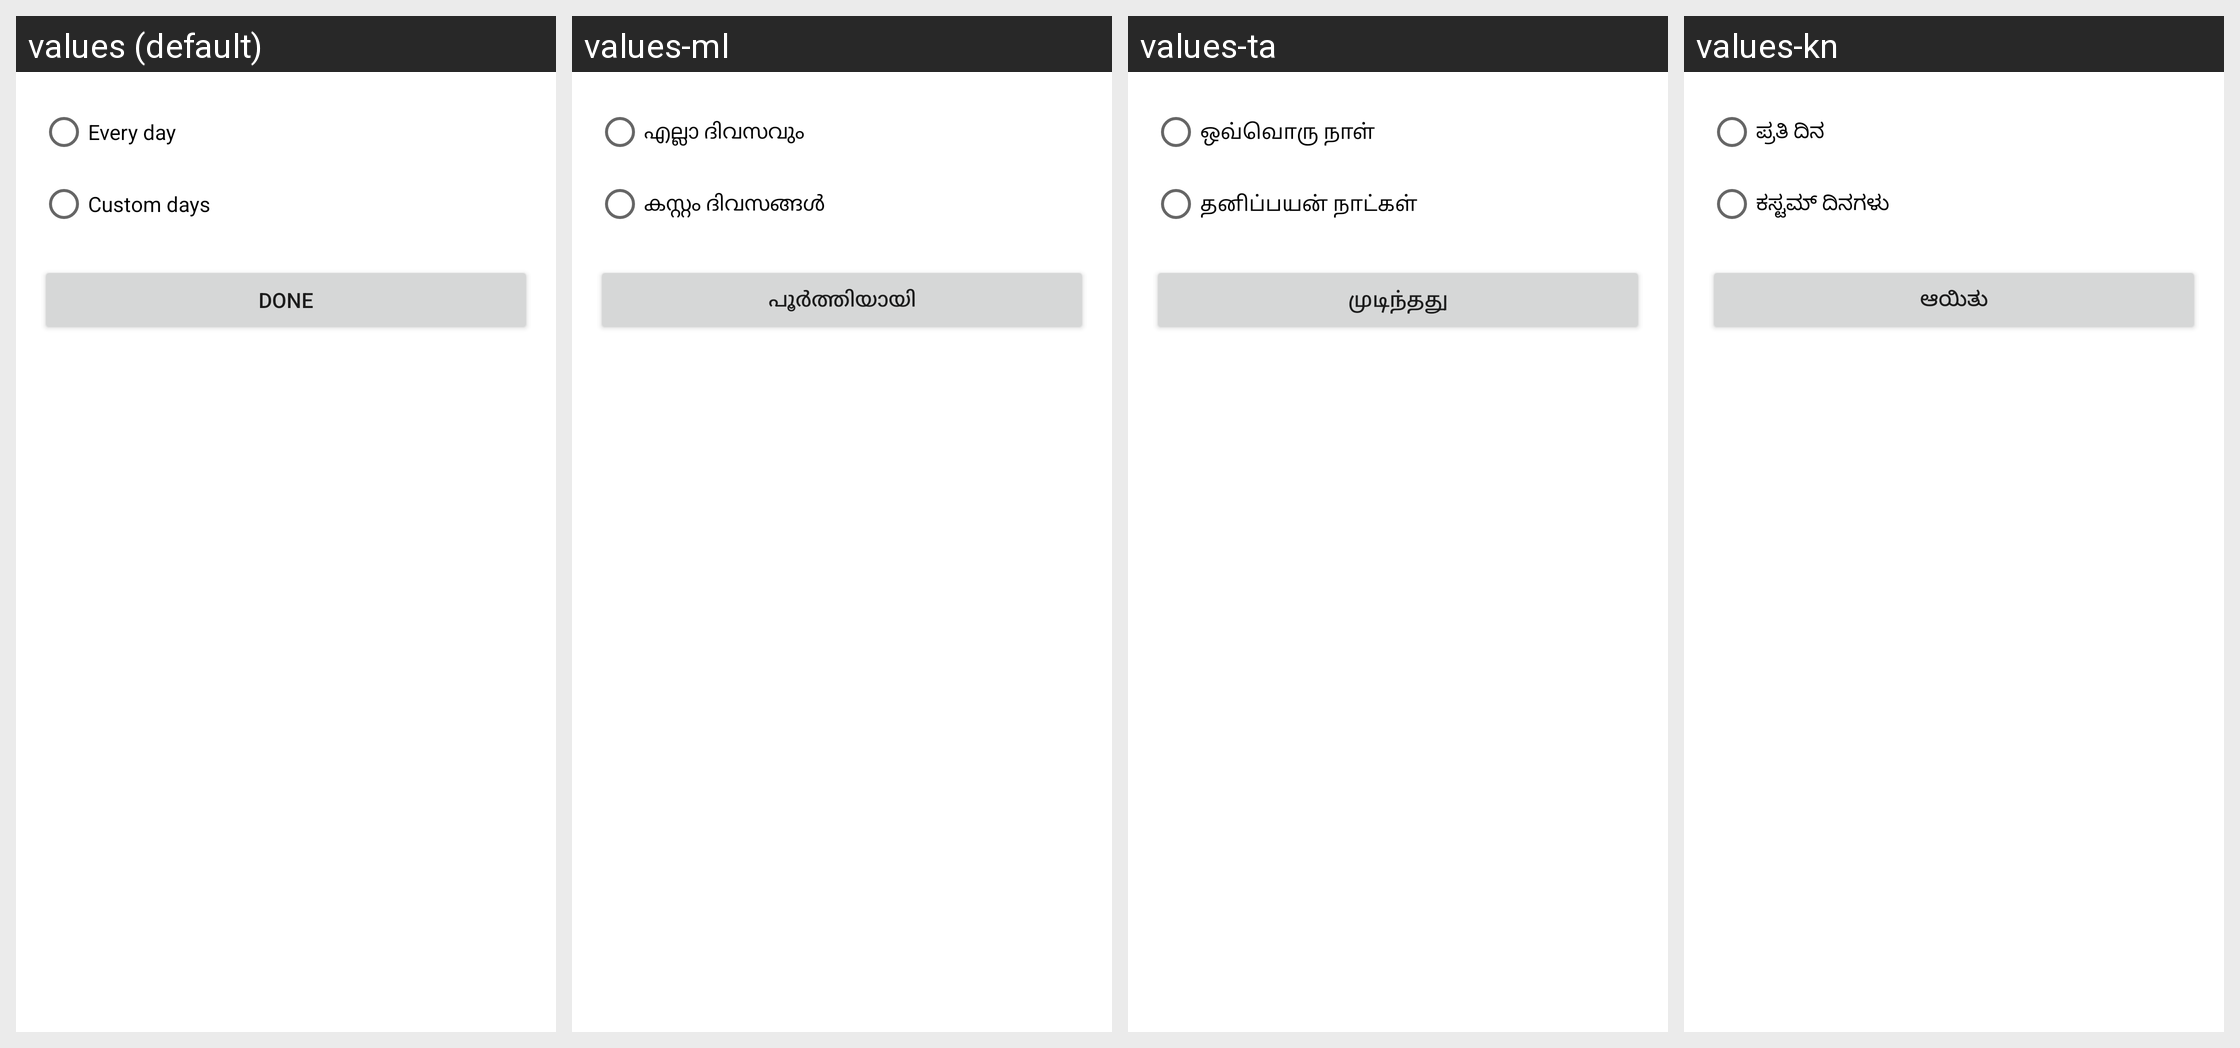

Translations of the strings shown on this Android screen, per locale in the grid:
Android screen res/layout/bottom_sheet_frequency.xml rendered under 4 locales, left to right: values (default), values-ml, values-ta, values-kn. Device: Nexus 5 (rendered at 1080×1920; each locale shown at half size, 540×960, under a caption strip naming it); theme Theme.TaskManager.
Other locales in the repository, not shown: values-bn, values-cs, values-de, values-el, values-es, values-fr, values-gu, values-hi, values-hu, values-it, values-mr, values-pa, values-pl, values-pt-rBR, values-ro, values-te, values-tr, values-uk.
Strings drawn on this screen, with the default value and each locale's value (text and hints the layout hard-codes, and strings that could not be matched under every locale, appear in the picture but are not listed):

every_day
  values: Every day
  values-ml: എല്ലാ ദിവസവും
  values-ta: ஒவ்வொரு நாள்
  values-kn: ಪ್ರತಿ ದಿನ

custom_days
  values: Custom days
  values-ml: കസ്റ്റം ദിവസങ്ങൾ
  values-ta: தனிப்பயன் நாட்கள்
  values-kn: ಕಸ್ಟಮ್ ದಿನಗಳು

done
  values: Done
  values-ml: പൂർത്തിയായി
  values-ta: முடிந்தது
  values-kn: ಆಯಿತು
